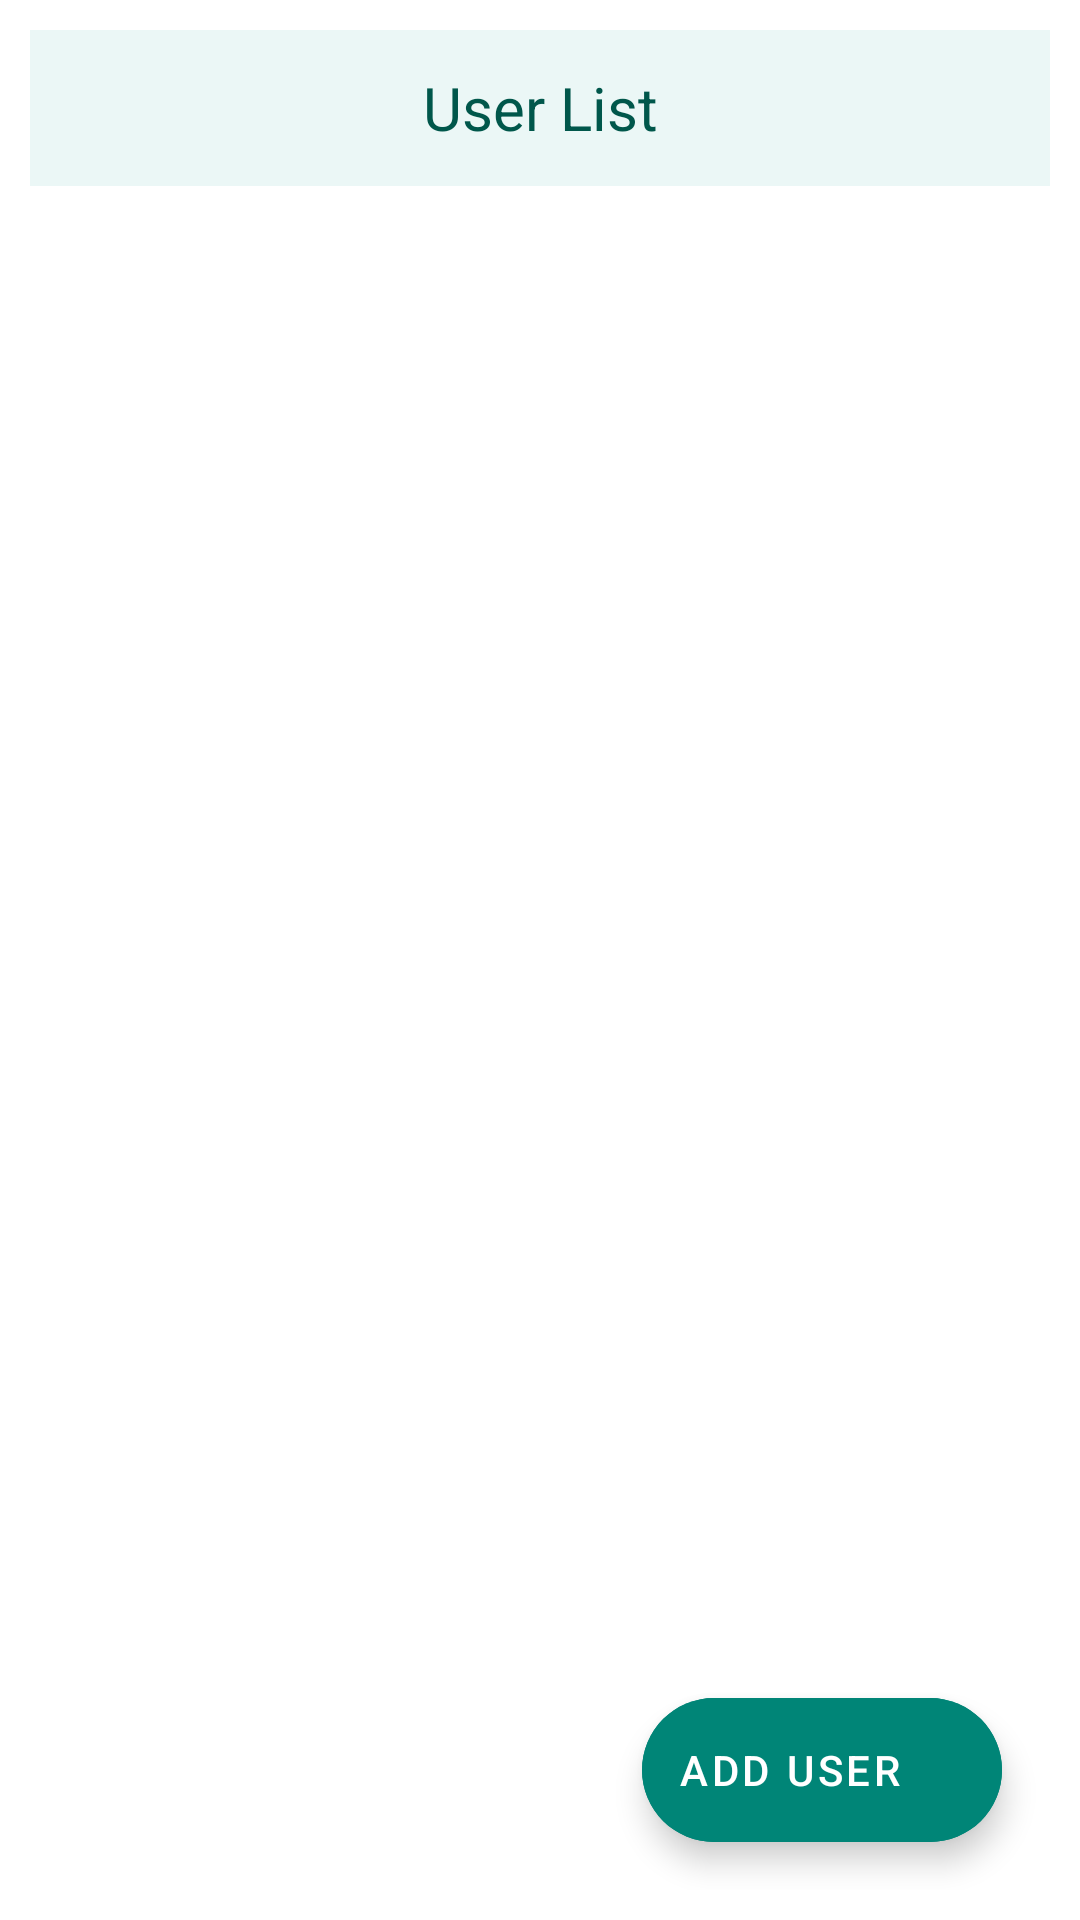

The Android layout XML behind this screen, and the referenced resources:
<!-- AndroidManifest.xml: application theme AppTheme -->
<!-- res/layout/activity_user_list.xml -->
<?xml version="1.0" encoding="utf-8"?>
<LinearLayout xmlns:android="http://schemas.android.com/apk/res/android"
    xmlns:app="http://schemas.android.com/apk/res-auto"
    xmlns:tools="http://schemas.android.com/tools"
    android:layout_width="match_parent"
    android:layout_height="match_parent"
    android:orientation="vertical"
    android:padding="10dp"
    tools:context=".view.ui.UserListActivity">

    <LinearLayout style="@style/headerll">

        <TextView
            android:id="@+id/textTitle"
            android:layout_width="match_parent"
            android:layout_height="match_parent"
            android:layout_weight="1"
            android:gravity="center"
            android:lineSpacingExtra="10sp"
            android:text="@string/lbl_user_list"
            android:textColor="@color/colorPrimaryDark"
            android:textSize="20sp" />
    </LinearLayout>


    <androidx.recyclerview.widget.RecyclerView
        android:id="@+id/rvUsers"
        android:layout_width="match_parent"
        android:layout_height="match_parent"
        android:layout_weight="1" />


    <com.google.android.material.floatingactionbutton.ExtendedFloatingActionButton
        android:id="@+id/fabAddUser"
        android:layout_width="wrap_content"
        android:layout_height="wrap_content"
        android:layout_gravity="bottom|right"
        android:layout_margin="16dp"
        android:backgroundTint="@color/colorPrimary"
        android:contentDescription="@string/btn_add_user"
        android:drawableTint="@color/color_white"
        android:text="@string/btn_add_user"
        android:textColor="@color/color_white"
        app:cornerRadius="4dp"
        app:icon="@drawable/icn_add_user" />

</LinearLayout>
<!-- resources referenced by this layout -->
<resources>
  <color name="colorPrimary">#008577</color>
  <color name="colorPrimaryDark">#00574B</color>
  <color name="color_white">#ffffff</color>
  <string name="btn_add_user">Add user</string>
  <string name="lbl_user_list">User List</string>
  
  
      //hints
  <style name="headerll">
          <item name="android:layout_width">match_parent</item>
          <item name="android:layout_height">52dp</item>
          <item name="android:layout_gravity">center</item>
          <item name="android:layout_marginBottom">5dp</item>
          <item name="android:padding">4dp</item>
          <item name="android:orientation">horizontal</item>
          <item name="android:background">@color/colorPrimaryLight</item>
      </style>
  <style name="AppTheme" parent="Theme.MaterialComponents.Light.NoActionBar">
          
          <item name="colorPrimary">@color/colorPrimary</item>
          <item name="colorPrimaryDark">@color/colorPrimaryDark</item>
          <item name="colorAccent">@color/colorAccent</item>
      </style>
  <color name="colorPrimaryLight">#EBF7F6</color>
  <color name="colorAccent">#008577</color>
</resources>
